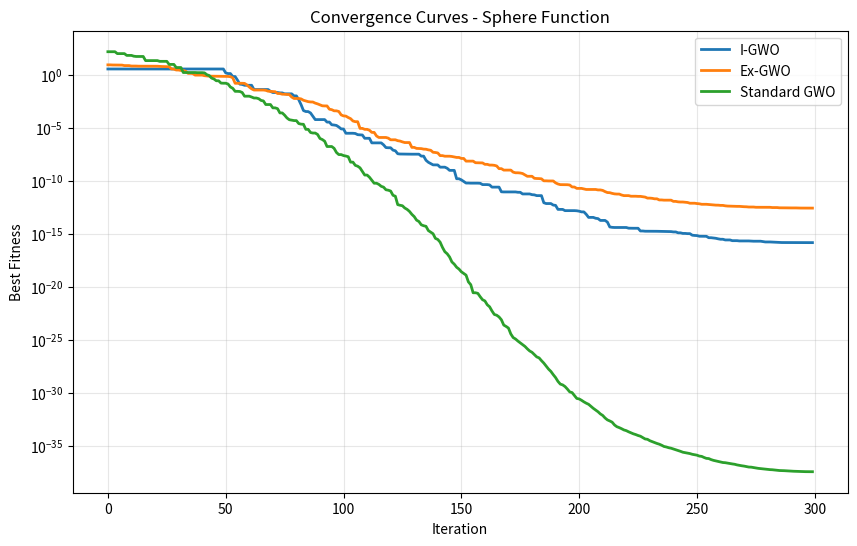
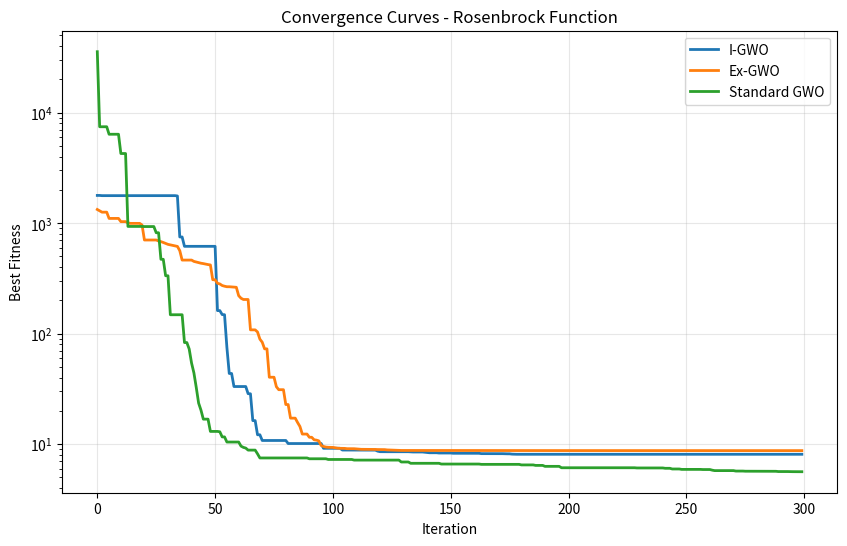
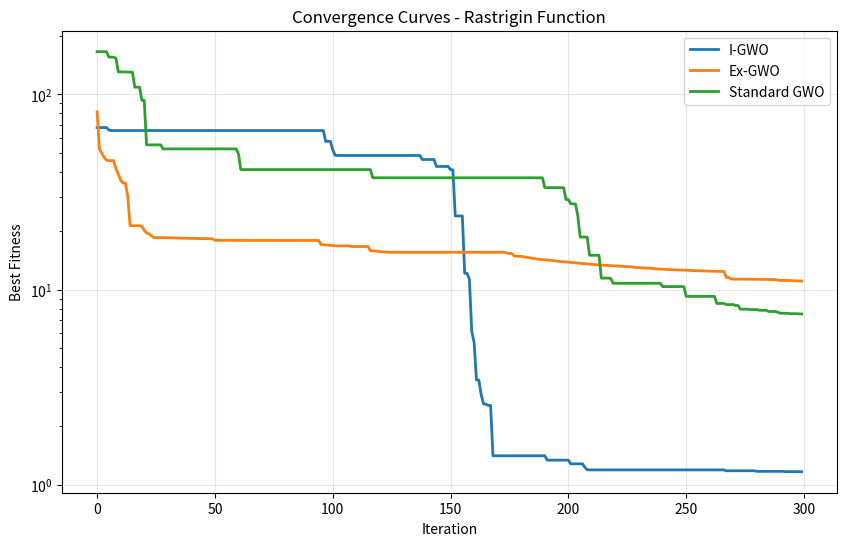
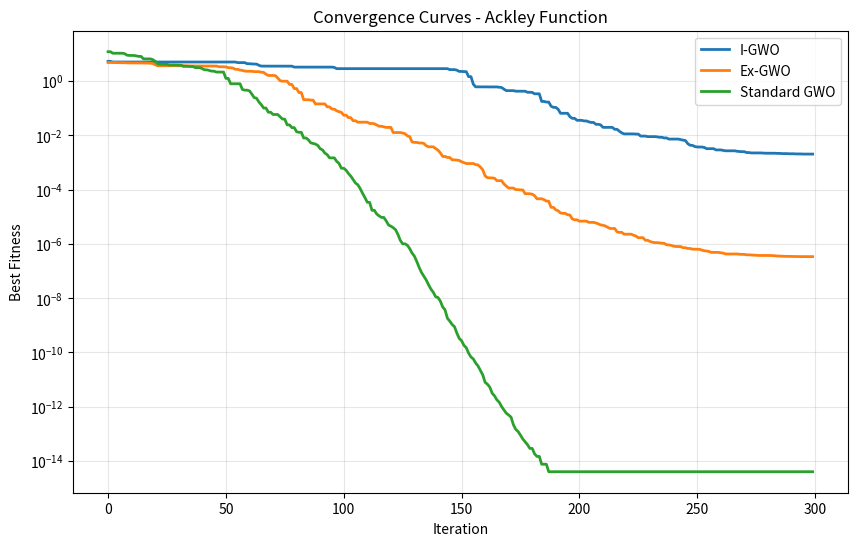

Recreate these plots in Python, in order.
#!/usr/bin/env python
# Created by "Thieu" at 15:08, 15/07/2025 ----------%                                                                               
#       Email: [email redacted]            %                                                    
# [redacted]
# --------------------------------------------------%

import numpy as np
import matplotlib.pyplot as plt
from typing import Callable, Tuple, List
import warnings

warnings.filterwarnings('ignore')


class IGWO:
    """
    Incremental Grey Wolf Optimizer (I-GWO)

    Based on the paper: "I-GWO and Ex-GWO: improved algorithms of the Grey Wolf Optimizer
    to solve global optimization problems" by Amir Seyyedabbasi and Farzad Kiani
    """

    def __init__(self, objective_function: Callable, dim: int, lb: float, ub: float,
                 max_iter: int = 500, population_size: int = 30, j: float = 1.5):
        """
        Initialize I-GWO algorithm

        Parameters:
        - objective_function: Function to minimize
        - dim: Dimension of the problem
        - lb: Lower bound
        - ub: Upper bound
        - max_iter: Maximum number of iterations
        - population_size: Number of wolves in the pack
        - j: Parameter for exploration enhancement (default 1.5)
        """
        self.objective_function = objective_function
        self.dim = dim
        self.lb = lb
        self.ub = ub
        self.max_iter = max_iter
        self.population_size = population_size
        self.j = j

        # Initialize population
        self.positions = np.random.uniform(lb, ub, (population_size, dim))
        self.fitness = np.array([objective_function(pos) for pos in self.positions])

        # Best positions tracking
        self.best_positions = np.copy(self.positions)
        self.convergence_curve = []

    def update_parameters(self, t: int) -> Tuple[np.ndarray, np.ndarray]:
        """Update control parameters a, A, and C"""
        # Modified a parameter with j for enhanced exploration (Equation 16)
        a = 2 * (1 - (t / self.max_iter) ** self.j)

        # Generate random vectors for each wolf
        r1 = np.random.random((self.population_size, self.dim))
        r2 = np.random.random((self.population_size, self.dim))

        # Calculate A and C vectors (Equations 3, 4)
        A = 2 * a * r1 - a
        C = 2 * r2

        return A, C

    def optimize(self) -> Tuple[np.ndarray, float, List[float]]:
        """
        Run the I-GWO optimization algorithm

        Returns:
        - best_position: Best solution found
        - best_fitness: Best fitness value
        - convergence_curve: Fitness values over iterations
        """

        for t in range(self.max_iter):
            # Update control parameters
            A, C = self.update_parameters(t)

            # Sort wolves by fitness (ascending order for minimization)
            sorted_indices = np.argsort(self.fitness)
            sorted_positions = self.positions[sorted_indices]

            # Update alpha wolf (best wolf) - Equations 17, 18
            alpha_idx = sorted_indices[0]
            alpha_pos = sorted_positions[0]

            # Update positions for each wolf
            new_positions = np.zeros_like(self.positions)

            for n in range(self.population_size):
                if n == 0:
                    # Alpha wolf updates based on hunting mechanism
                    D_alpha = np.abs(C[n] * alpha_pos - self.positions[n])
                    new_positions[n] = alpha_pos - A[n] * D_alpha
                else:
                    # Other wolves update based on all previous wolves (Equation 19)
                    # Average position of all previous wolves (n-1 wolves)
                    avg_prev_positions = np.mean(sorted_positions[:n], axis=0)
                    new_positions[n] = avg_prev_positions

            # Boundary handling
            new_positions = np.clip(new_positions, self.lb, self.ub)

            # Update positions and fitness
            for i in range(self.population_size):
                new_fitness = self.objective_function(new_positions[i])
                if new_fitness < self.fitness[i]:
                    self.positions[i] = new_positions[i]
                    self.fitness[i] = new_fitness

            # Record best fitness
            best_fitness = np.min(self.fitness)
            self.convergence_curve.append(best_fitness)

            # Print progress
            if t % 50 == 0:
                print(f"I-GWO Iteration {t}: Best fitness = {best_fitness:.6f}")

        # Return best solution
        best_idx = np.argmin(self.fitness)
        return self.positions[best_idx], self.fitness[best_idx], self.convergence_curve


class ExGWO:
    """
    Expanded Grey Wolf Optimizer (Ex-GWO)

    Based on the paper: "I-GWO and Ex-GWO: improved algorithms of the Grey Wolf Optimizer
    to solve global optimization problems" by Amir Seyyedabbasi and Farzad Kiani
    """

    def __init__(self, objective_function: Callable, dim: int, lb: float, ub: float,
                 max_iter: int = 500, population_size: int = 30):
        """
        Initialize Ex-GWO algorithm

        Parameters:
        - objective_function: Function to minimize
        - dim: Dimension of the problem
        - lb: Lower bound
        - ub: Upper bound
        - max_iter: Maximum number of iterations
        - population_size: Number of wolves in the pack
        """
        self.objective_function = objective_function
        self.dim = dim
        self.lb = lb
        self.ub = ub
        self.max_iter = max_iter
        self.population_size = population_size

        # Initialize population
        self.positions = np.random.uniform(lb, ub, (population_size, dim))
        self.fitness = np.array([objective_function(pos) for pos in self.positions])

        # Best positions tracking
        self.convergence_curve = []

    def update_parameters(self, t: int) -> Tuple[float, np.ndarray, np.ndarray]:
        """Update control parameters a, A, and C"""
        # Linear decrease of a from 2 to 0 (Equation 5)
        a = 2 * (1 - t / self.max_iter)

        # Generate random vectors for each wolf
        r1 = np.random.random((self.population_size, self.dim))
        r2 = np.random.random((self.population_size, self.dim))

        # Calculate A and C vectors (Equations 3, 4)
        A = 2 * a * r1 - a
        C = 2 * r2

        return a, A, C

    def optimize(self) -> Tuple[np.ndarray, float, List[float]]:
        """
        Run the Ex-GWO optimization algorithm

        Returns:
        - best_position: Best solution found
        - best_fitness: Best fitness value
        - convergence_curve: Fitness values over iterations
        """

        for t in range(self.max_iter):
            # Update control parameters
            a, A, C = self.update_parameters(t)

            # Sort wolves by fitness (ascending order for minimization)
            sorted_indices = np.argsort(self.fitness)
            sorted_positions = self.positions[sorted_indices]

            # Get alpha, beta, delta positions (first three best)
            alpha_pos = sorted_positions[0]
            beta_pos = sorted_positions[1]
            delta_pos = sorted_positions[2]

            # Update positions for each wolf
            new_positions = np.zeros_like(self.positions)

            for n in range(self.population_size):
                if n < 3:
                    # First three wolves (alpha, beta, delta) update using standard GWO
                    if n == 0:  # Alpha
                        D = np.abs(C[n] * alpha_pos - self.positions[n])
                        new_positions[n] = alpha_pos - A[n] * D
                    elif n == 1:  # Beta
                        D = np.abs(C[n] * beta_pos - self.positions[n])
                        new_positions[n] = beta_pos - A[n] * D
                    else:  # Delta
                        D = np.abs(C[n] * delta_pos - self.positions[n])
                        new_positions[n] = delta_pos - A[n] * D
                else:
                    # Other wolves update based on first three + previous wolves (Equation 15)
                    # Average of first three wolves + previously updated wolves
                    prev_wolves = sorted_positions[:n]
                    avg_position = np.mean(prev_wolves, axis=0)
                    new_positions[n] = avg_position

            # Boundary handling
            new_positions = np.clip(new_positions, self.lb, self.ub)

            # Update positions and fitness
            for i in range(self.population_size):
                new_fitness = self.objective_function(new_positions[i])
                if new_fitness < self.fitness[i]:
                    self.positions[i] = new_positions[i]
                    self.fitness[i] = new_fitness

            # Record best fitness
            best_fitness = np.min(self.fitness)
            self.convergence_curve.append(best_fitness)

            # Print progress
            if t % 50 == 0:
                print(f"Ex-GWO Iteration {t}: Best fitness = {best_fitness:.6f}")

        # Return best solution
        best_idx = np.argmin(self.fitness)
        return self.positions[best_idx], self.fitness[best_idx], self.convergence_curve


# Standard GWO for comparison
class GWO:
    """Standard Grey Wolf Optimizer for comparison"""

    def __init__(self, objective_function: Callable, dim: int, lb: float, ub: float,
                 max_iter: int = 500, population_size: int = 30):
        self.objective_function = objective_function
        self.dim = dim
        self.lb = lb
        self.ub = ub
        self.max_iter = max_iter
        self.population_size = population_size

        # Initialize population
        self.positions = np.random.uniform(lb, ub, (population_size, dim))
        self.fitness = np.array([objective_function(pos) for pos in self.positions])
        self.convergence_curve = []

    def optimize(self) -> Tuple[np.ndarray, float, List[float]]:
        for t in range(self.max_iter):
            # Update a
            a = 2 * (1 - t / self.max_iter)

            # Sort wolves
            sorted_indices = np.argsort(self.fitness)
            alpha_pos = self.positions[sorted_indices[0]]
            beta_pos = self.positions[sorted_indices[1]]
            delta_pos = self.positions[sorted_indices[2]]

            # Update positions
            for i in range(self.population_size):
                r1, r2 = np.random.random((2, self.dim))
                A1, A2, A3 = 2 * a * r1 - a, 2 * a * r1 - a, 2 * a * r1 - a
                C1, C2, C3 = 2 * r2, 2 * r2, 2 * r2

                D_alpha = np.abs(C1 * alpha_pos - self.positions[i])
                D_beta = np.abs(C2 * beta_pos - self.positions[i])
                D_delta = np.abs(C3 * delta_pos - self.positions[i])

                X1 = alpha_pos - A1 * D_alpha
                X2 = beta_pos - A2 * D_beta
                X3 = delta_pos - A3 * D_delta

                new_pos = (X1 + X2 + X3) / 3
                new_pos = np.clip(new_pos, self.lb, self.ub)

                new_fitness = self.objective_function(new_pos)
                if new_fitness < self.fitness[i]:
                    self.positions[i] = new_pos
                    self.fitness[i] = new_fitness

            best_fitness = np.min(self.fitness)
            self.convergence_curve.append(best_fitness)

            if t % 50 == 0:
                print(f"GWO Iteration {t}: Best fitness = {best_fitness:.6f}")

        best_idx = np.argmin(self.fitness)
        return self.positions[best_idx], self.fitness[best_idx], self.convergence_curve


# Test functions
def sphere_function(x):
    """Sphere function: f(x) = sum(x_i^2)"""
    return np.sum(x ** 2)


def rosenbrock_function(x):
    """Rosenbrock function"""
    return np.sum(100 * (x[1:] - x[:-1] ** 2) ** 2 + (1 - x[:-1]) ** 2)


def rastrigin_function(x):
    """Rastrigin function"""
    A = 10
    n = len(x)
    return A * n + np.sum(x ** 2 - A * np.cos(2 * np.pi * x))


def ackley_function(x):
    """Ackley function"""
    n = len(x)
    return -20 * np.exp(-0.2 * np.sqrt(np.sum(x ** 2) / n)) - np.exp(np.sum(np.cos(2 * np.pi * x)) / n) + 20 + np.e


# Example usage and comparison
def compare_algorithms():
    """Compare I-GWO, Ex-GWO, and standard GWO"""
    print("=" * 60)
    print("COMPARISON OF GWO ALGORITHMS")
    print("=" * 60)

    # Test parameters
    dim = 10
    lb = -10
    ub = 10
    max_iter = 300
    population_size = 30

    # Test functions
    test_functions = [
        ("Sphere", sphere_function, 0),
        ("Rosenbrock", rosenbrock_function, 0),
        ("Rastrigin", rastrigin_function, 0),
        ("Ackley", ackley_function, 0)
    ]

    results = {}

    for func_name, func, optimal in test_functions:
        print(f"\n{func_name} Function (Optimal = {optimal}):")
        print("-" * 40)

        # I-GWO
        print("Running I-GWO...")
        igwo = IGWO(func, dim, lb, ub, max_iter, population_size)
        igwo_best_pos, igwo_best_fitness, igwo_curve = igwo.optimize()

        # Ex-GWO
        print("Running Ex-GWO...")
        exgwo = ExGWO(func, dim, lb, ub, max_iter, population_size)
        exgwo_best_pos, exgwo_best_fitness, exgwo_curve = exgwo.optimize()

        # Standard GWO
        print("Running Standard GWO...")
        gwo = GWO(func, dim, lb, ub, max_iter, population_size)
        gwo_best_pos, gwo_best_fitness, gwo_curve = gwo.optimize()

        # Store results
        results[func_name] = {
            'I-GWO': igwo_best_fitness,
            'Ex-GWO': exgwo_best_fitness,
            'GWO': gwo_best_fitness,
            'curves': {
                'I-GWO': igwo_curve,
                'Ex-GWO': exgwo_curve,
                'GWO': gwo_curve
            }
        }

        # Print results
        print(f"\nResults for {func_name}:")
        print(f"I-GWO:  Best fitness = {igwo_best_fitness:.6f}")
        print(f"Ex-GWO: Best fitness = {exgwo_best_fitness:.6f}")
        print(f"GWO:    Best fitness = {gwo_best_fitness:.6f}")

        # Plot convergence curves
        plt.figure(figsize=(10, 6))
        plt.plot(igwo_curve, label='I-GWO', linewidth=2)
        plt.plot(exgwo_curve, label='Ex-GWO', linewidth=2)
        plt.plot(gwo_curve, label='Standard GWO', linewidth=2)
        plt.xlabel('Iteration')
        plt.ylabel('Best Fitness')
        plt.title(f'Convergence Curves - {func_name} Function')
        plt.legend()
        plt.grid(True, alpha=0.3)
        plt.yscale('log')
        plt.show()

    # Summary table
    print("\n" + "=" * 60)
    print("SUMMARY OF RESULTS")
    print("=" * 60)
    print(f"{'Function':<12} {'I-GWO':<12} {'Ex-GWO':<12} {'GWO':<12}")
    print("-" * 50)
    for func_name in results:
        print(f"{func_name:<12} {results[func_name]['I-GWO']:<12.6f} "
              f"{results[func_name]['Ex-GWO']:<12.6f} {results[func_name]['GWO']:<12.6f}")


if __name__ == "__main__":
    # Run comparison
    compare_algorithms()

    # Example of using individual algorithm
    print("\n" + "=" * 60)
    print("INDIVIDUAL ALGORITHM EXAMPLE")
    print("=" * 60)

    # Example with Sphere function
    print("\nExample: Minimizing Sphere function with I-GWO")
    igwo = IGWO(sphere_function, dim=5, lb=-5, ub=5, max_iter=100, population_size=20)
    best_pos, best_fitness, curve = igwo.optimize()

    print(f"Best position: {best_pos}")
    print(f"Best fitness: {best_fitness:.6f}")
    print(f"Function evaluations: {100 * 20}")